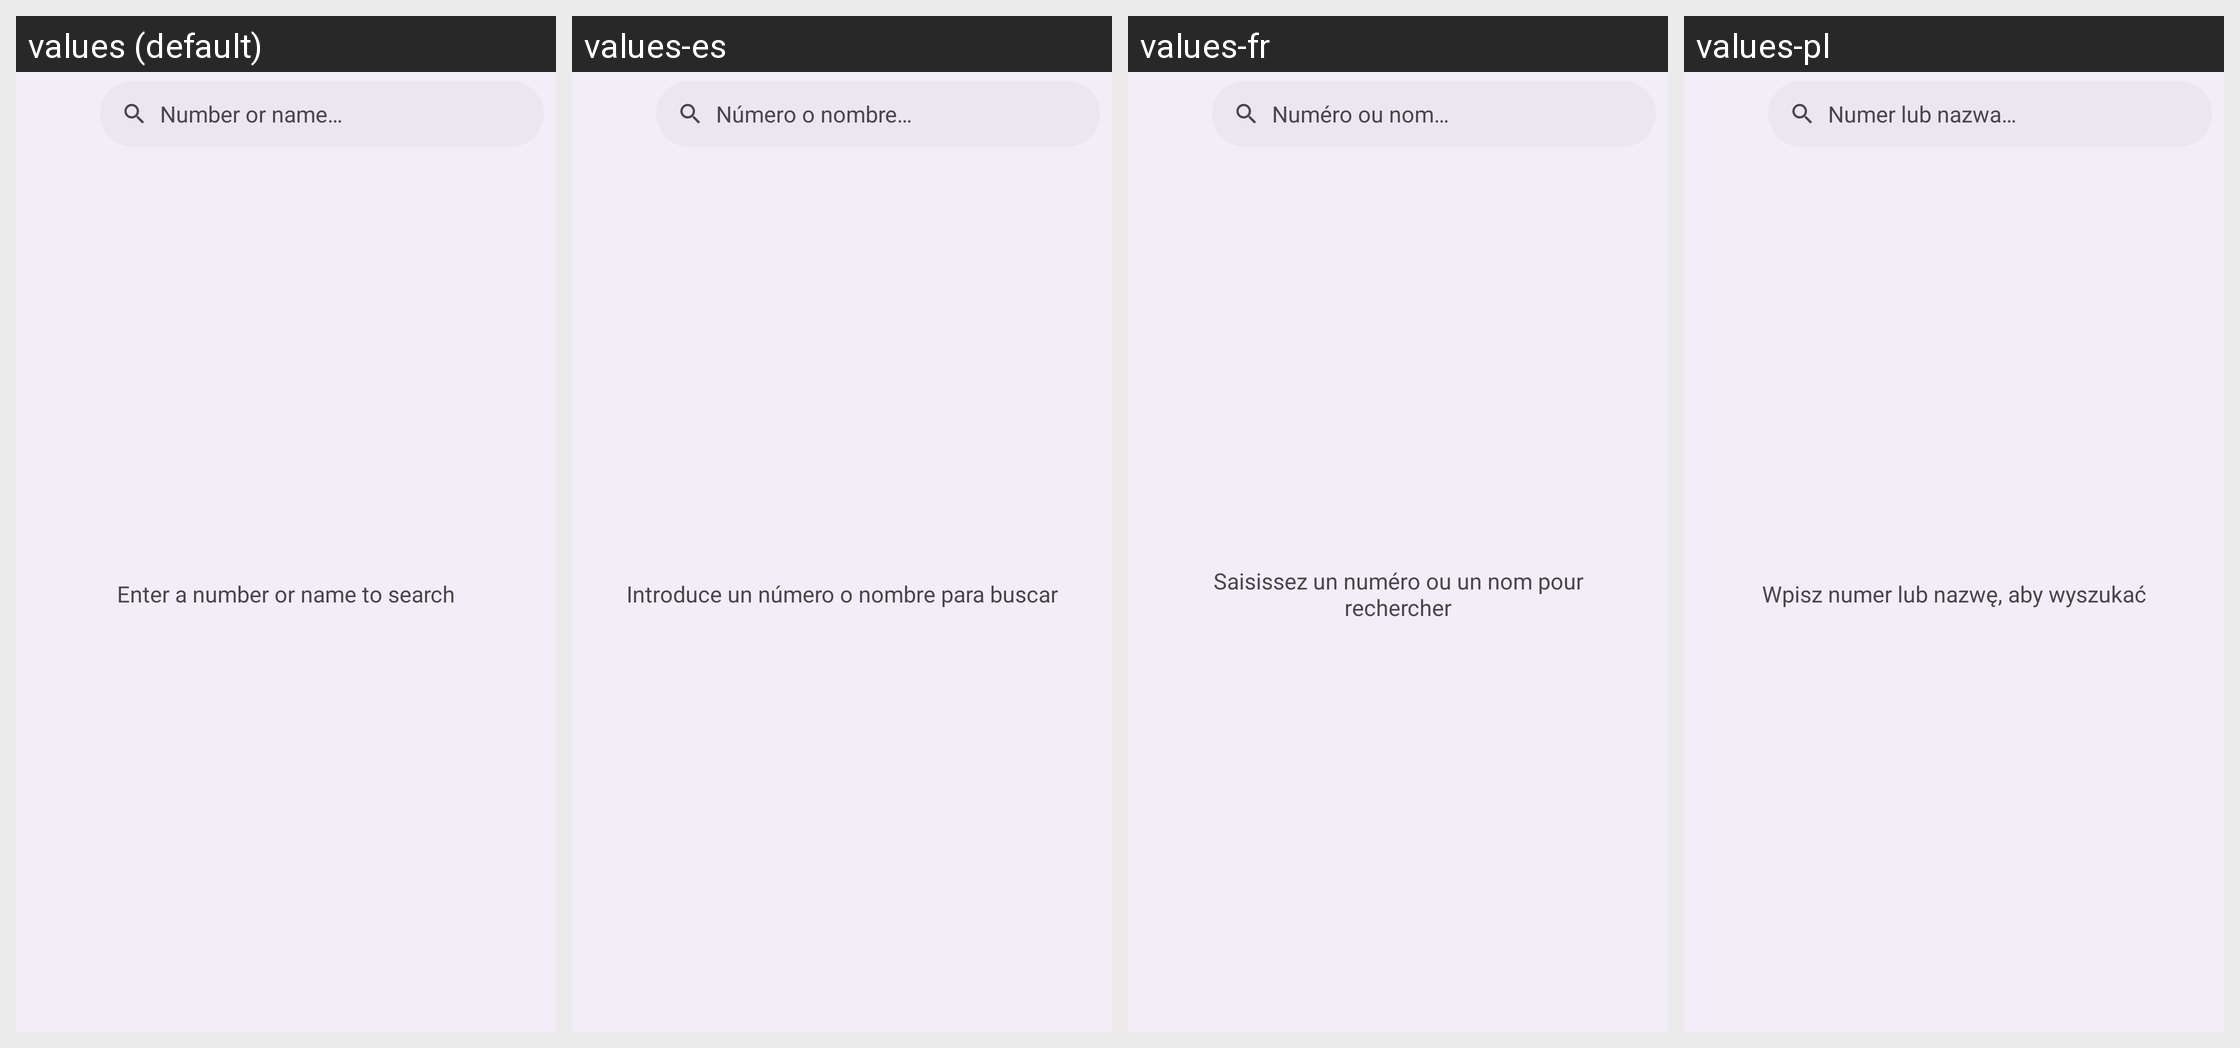

Translations of the strings shown on this Android screen, per locale in the grid:
Android screen res/layout/activity_call_log_search.xml rendered under 4 locales, left to right: values (default), values-es, values-fr, values-pl. Device: Nexus 5 (rendered at 1080×1920; each locale shown at half size, 540×960, under a caption strip naming it); theme Theme.M5Dialer.
Other locales in the repository, not shown: values-ar, values-de, values-hi, values-it, values-iw, values-ja, values-ko, values-nl, values-pt-rBR, values-ru, values-tr, values-zh-rCN.
Strings drawn on this screen, with the default value and each locale's value (text and hints the layout hard-codes, and strings that could not be matched under every locale, appear in the picture but are not listed):

search_calls_hint
  values: Number or name…
  values-es: Número o nombre…
  values-fr: Numéro ou nom…
  values-pl: Numer lub nazwa…

search_calls_prompt
  values: Enter a number or name to search
  values-es: Introduce un número o nombre para buscar
  values-fr: Saisissez un numéro ou un nom pour rechercher
  values-pl: Wpisz numer lub nazwę, aby wyszukać
